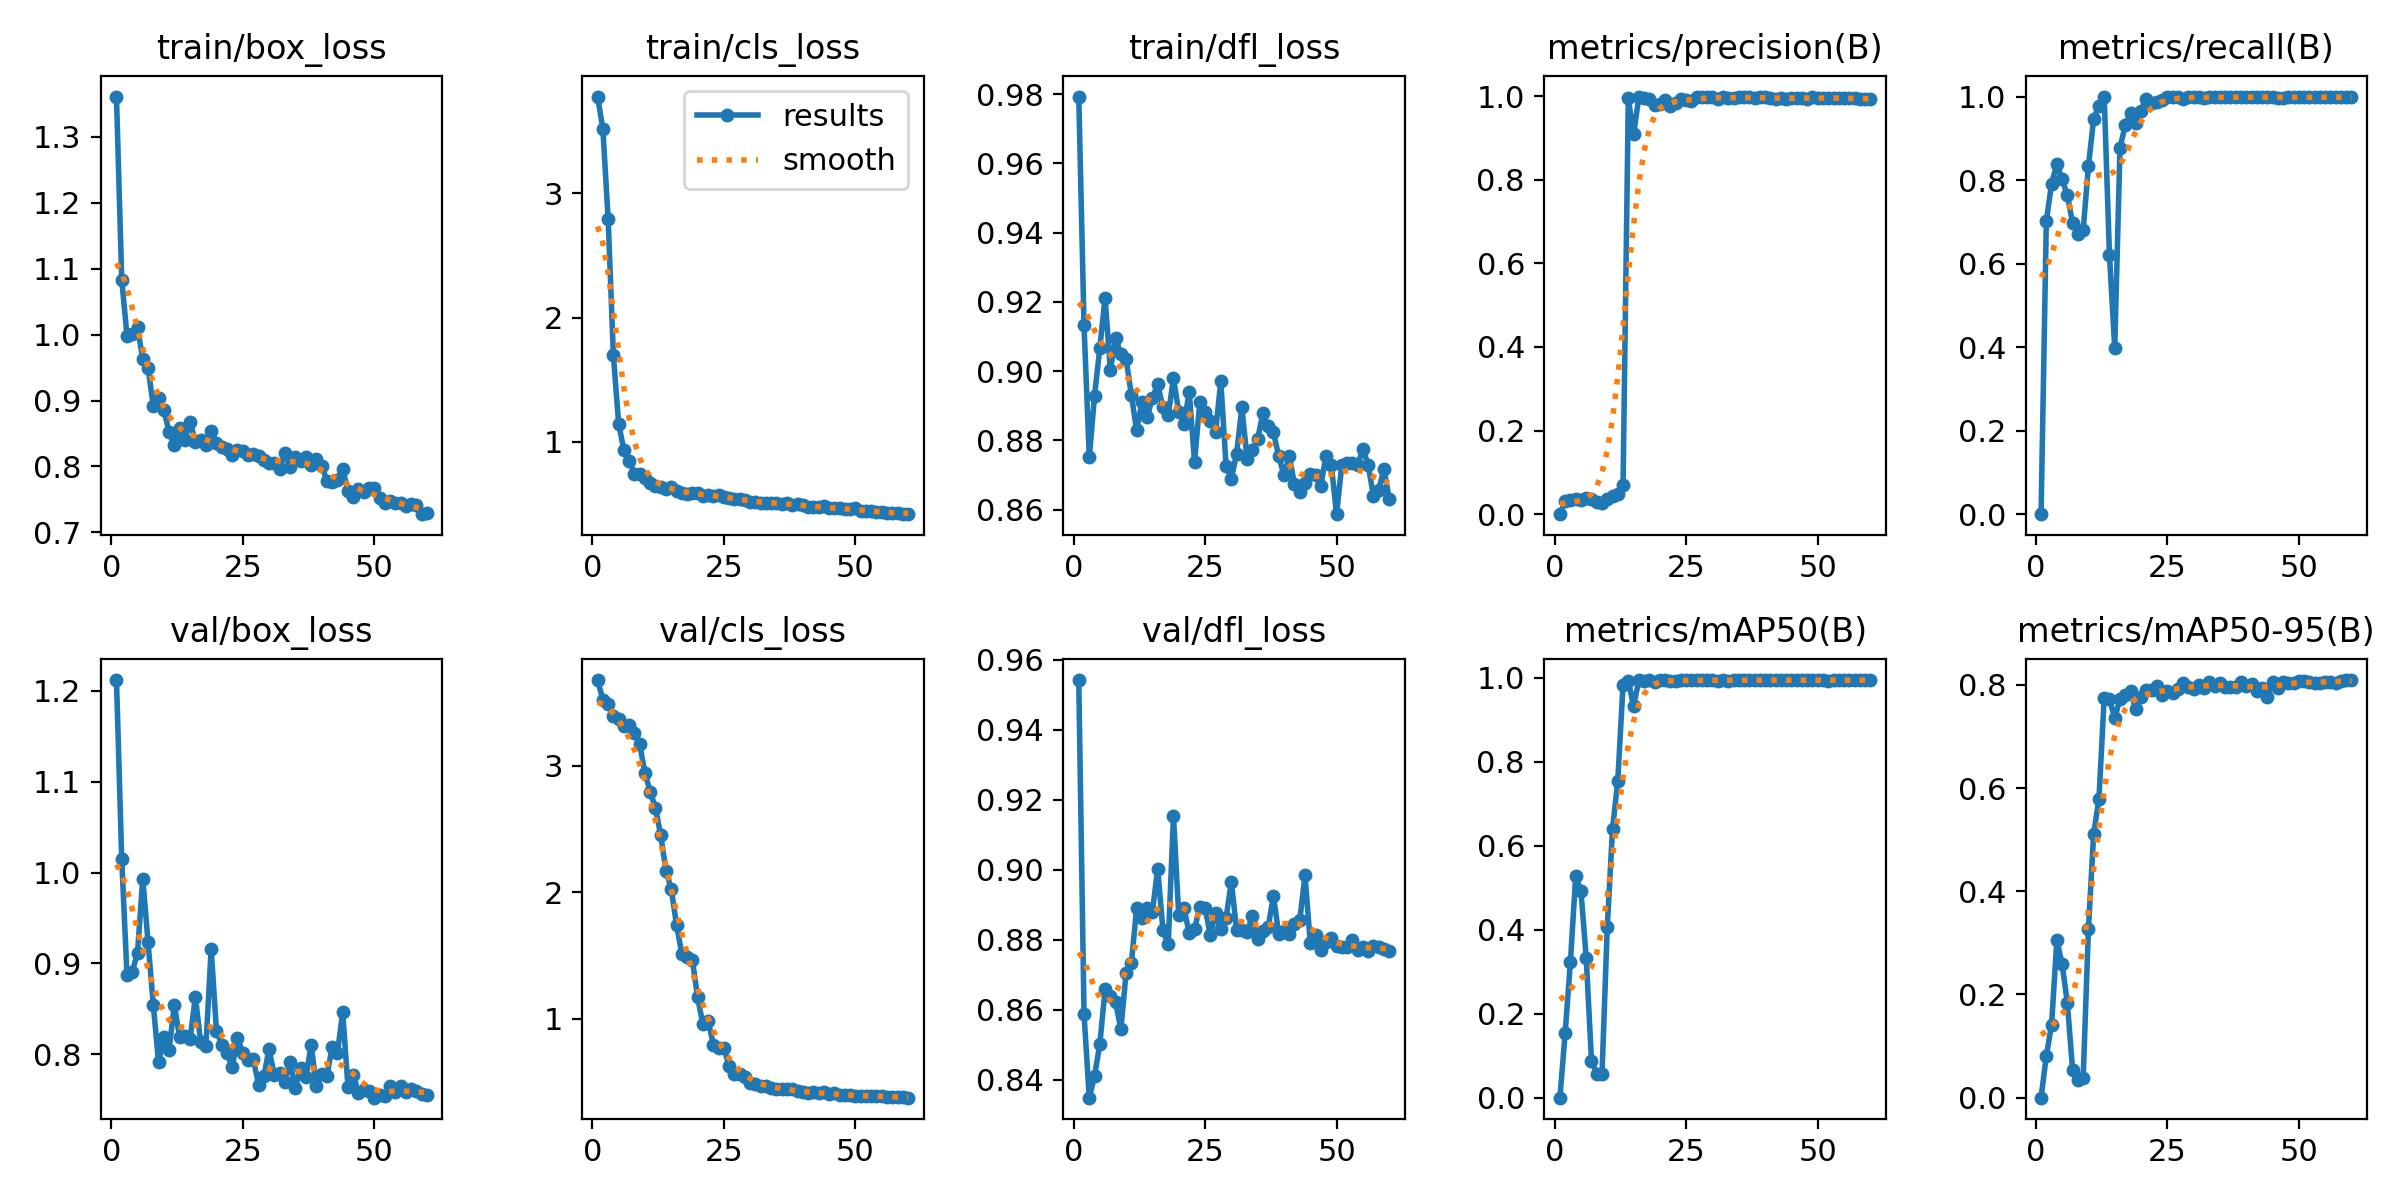

Source data for this figure (header and first rows):
epoch, time, train/box_loss, train/cls_loss, train/dfl_loss, metrics/precision(B), metrics/recall(B), metrics/mAP50(B), metrics/mAP50-95(B), val/box_loss, val/cls_loss, val/dfl_loss, lr/pg0, lr/pg1, lr/pg2
1, 4.358, 1.361, 3.778, 0.9793, 0, 0, 0, 0, 1.212, 3.679, 0.9542, 7.145e-05, 7.145e-05, 7.145e-05
2, 6.77, 1.083, 3.516, 0.9132, 0.03163, 0.7017, 0.1548, 0.08096, 1.015, 3.523, 0.8587, 0.0001546, 0.0001546, 0.0001546
3, 9.155, 0.9984, 2.793, 0.8751, 0.03313, 0.7917, 0.3243, 0.1415, 0.8872, 3.488, 0.8349, 0.0002349, 0.0002349, 0.0002349
4, 11.56, 1.001, 1.696, 0.8929, 0.03512, 0.8377, 0.5286, 0.3052, 0.8909, 3.395, 0.8411, 0.0003124, 0.0003124, 0.0003124
5, 13.92, 1.011, 1.146, 0.9067, 0.03368, 0.8026, 0.4924, 0.2594, 0.9119, 3.368, 0.8501, 0.0003871, 0.0003871, 0.0003871
6, 16.31, 0.9624, 0.933, 0.9212, 0.03877, 0.7632, 0.3335, 0.183, 0.9933, 3.317, 0.8658, 0.0004589, 0.0004589, 0.0004589
7, 18.69, 0.9495, 0.8484, 0.9003, 0.03517, 0.6974, 0.08845, 0.05287, 0.9233, 3.322, 0.8638, 0.0005279, 0.0005279, 0.0005279
8, 21.04, 0.8922, 0.745, 0.9097, 0.0296, 0.6711, 0.05718, 0.03404, 0.8545, 3.26, 0.8623, 0.0005941, 0.0005941, 0.0005941
9, 23.37, 0.9032, 0.7396, 0.9049, 0.02715, 0.6798, 0.05651, 0.03778, 0.7911, 3.169, 0.8544, 0.0006574, 0.0006574, 0.0006574
10, 25.68, 0.8859, 0.7088, 0.9035, 0.03565, 0.8333, 0.4064, 0.3266, 0.8194, 2.943, 0.8706, 0.0007179, 0.0007179, 0.0007179
11, 28.01, 0.8522, 0.6702, 0.8931, 0.04341, 0.9474, 0.6401, 0.5117, 0.8052, 2.795, 0.8734, 0.0007756, 0.0007756, 0.0007756
12, 30.35, 0.832, 0.6454, 0.8829, 0.04776, 0.9781, 0.7552, 0.5784, 0.8541, 2.665, 0.889, 0.0008304, 0.0008304, 0.0008304
13, 32.69, 0.8583, 0.6391, 0.891, 0.07029, 1, 0.984, 0.7753, 0.8189, 2.449, 0.8861, 0.0008825, 0.0008825, 0.0008825
14, 35.06, 0.8408, 0.6172, 0.8866, 0.9951, 0.6199, 0.9935, 0.7717, 0.8199, 2.167, 0.8891, 0.0009317, 0.0009317, 0.0009317
15, 37.37, 0.8679, 0.6359, 0.8923, 0.9084, 0.3981, 0.9335, 0.7362, 0.8173, 2.024, 0.888, 0.000978, 0.000978, 0.000978
16, 39.68, 0.8376, 0.6086, 0.8962, 0.9973, 0.8769, 0.9941, 0.7721, 0.8632, 1.743, 0.9004, 0.001022, 0.001022, 0.001022
17, 41.97, 0.8397, 0.5866, 0.8895, 0.9954, 0.931, 0.9939, 0.7812, 0.8133, 1.514, 0.8827, 0.001052, 0.001052, 0.001052
18, 44.26, 0.8331, 0.5823, 0.8872, 0.9933, 0.9611, 0.9949, 0.788, 0.8086, 1.489, 0.8787, 0.001028, 0.001028, 0.001028
19, 46.55, 0.8535, 0.59, 0.8979, 0.9784, 0.9359, 0.9909, 0.7532, 0.9162, 1.467, 0.9155, 0.001005, 0.001005, 0.001005
20, 48.82, 0.8363, 0.5856, 0.8883, 0.9802, 0.9663, 0.9945, 0.7756, 0.826, 1.169, 0.887, 0.000981, 0.000981, 0.000981
21, 51.14, 0.8288, 0.5631, 0.8849, 0.9895, 0.9934, 0.995, 0.7902, 0.8107, 0.9584, 0.889, 0.0009574, 0.0009574, 0.0009574
22, 53.45, 0.826, 0.5741, 0.894, 0.9772, 0.9843, 0.9929, 0.7901, 0.8016, 0.977, 0.8819, 0.0009339, 0.0009339, 0.0009339
23, 55.79, 0.818, 0.5606, 0.8737, 0.984, 0.986, 0.9928, 0.7983, 0.7857, 0.7944, 0.883, 0.0009103, 0.0009103, 0.0009103
24, 58.1, 0.8254, 0.5747, 0.891, 0.9934, 0.9917, 0.9941, 0.7797, 0.8182, 0.7667, 0.8895, 0.0008867, 0.0008867, 0.0008867
25, 60.39, 0.8234, 0.5592, 0.8882, 0.9894, 0.9999, 0.9948, 0.789, 0.8017, 0.7667, 0.889, 0.0008631, 0.0008631, 0.0008631
26, 62.69, 0.8177, 0.5518, 0.8855, 0.9886, 0.9985, 0.994, 0.785, 0.794, 0.6258, 0.8814, 0.0008395, 0.0008395, 0.0008395
27, 64.98, 0.8192, 0.5408, 0.8825, 0.9966, 0.998, 0.9943, 0.7925, 0.7953, 0.558, 0.8877, 0.000816, 0.000816, 0.000816
28, 67.26, 0.8158, 0.5414, 0.897, 0.9978, 0.9953, 0.9944, 0.8045, 0.7664, 0.5647, 0.883, 0.0007924, 0.0007924, 0.0007924
29, 69.58, 0.8091, 0.5344, 0.8726, 0.9969, 0.9978, 0.9949, 0.796, 0.7756, 0.54, 0.8863, 0.0007688, 0.0007688, 0.0007688
30, 71.85, 0.8054, 0.5136, 0.869, 0.9973, 0.9983, 0.9949, 0.7926, 0.8055, 0.4917, 0.8966, 0.0007452, 0.0007452, 0.0007452
31, 74.16, 0.8051, 0.5171, 0.8762, 0.9931, 0.9979, 0.9934, 0.8007, 0.7773, 0.4834, 0.8829, 0.0007216, 0.0007216, 0.0007216
32, 76.46, 0.7954, 0.5112, 0.8895, 0.9988, 0.9977, 0.995, 0.7944, 0.7796, 0.4664, 0.8829, 0.0006981, 0.0006981, 0.0006981
33, 78.75, 0.8208, 0.5091, 0.8747, 0.9949, 0.998, 0.9938, 0.8048, 0.77, 0.4631, 0.8822, 0.0006745, 0.0006745, 0.0006745
34, 81.04, 0.7992, 0.5078, 0.8772, 0.9945, 0.9983, 0.9947, 0.7971, 0.7916, 0.4481, 0.8869, 0.0006509, 0.0006509, 0.0006509
35, 83.35, 0.8139, 0.508, 0.8803, 0.9972, 0.9988, 0.9949, 0.8045, 0.7634, 0.4417, 0.8803, 0.0006273, 0.0006273, 0.0006273
36, 85.62, 0.8081, 0.5031, 0.8879, 0.9967, 0.9978, 0.9945, 0.7968, 0.7849, 0.4409, 0.8824, 0.0006038, 0.0006038, 0.0006038
37, 87.92, 0.8136, 0.5072, 0.8841, 0.9972, 0.9984, 0.9947, 0.7959, 0.7746, 0.4433, 0.8837, 0.0005802, 0.0005802, 0.0005802
38, 90.22, 0.8021, 0.4948, 0.8823, 0.9949, 0.9983, 0.9949, 0.7951, 0.8103, 0.4402, 0.8925, 0.0005566, 0.0005566, 0.0005566
39, 92.51, 0.8119, 0.5008, 0.8755, 0.9979, 0.9983, 0.995, 0.8061, 0.765, 0.4279, 0.8817, 0.000533, 0.000533, 0.000533
40, 94.82, 0.8013, 0.4883, 0.8699, 0.9971, 0.9981, 0.995, 0.7984, 0.7783, 0.4174, 0.8825, 0.0005094, 0.0005094, 0.0005094
41, 97.12, 0.7785, 0.4749, 0.8755, 0.9965, 0.9978, 0.9947, 0.8012, 0.776, 0.4149, 0.8816, 0.0004859, 0.0004859, 0.0004859
42, 99.42, 0.7759, 0.4755, 0.8674, 0.9934, 0.9996, 0.9942, 0.7879, 0.8083, 0.4161, 0.8846, 0.0004623, 0.0004623, 0.0004623
43, 101.7, 0.7798, 0.4749, 0.8652, 0.9947, 1, 0.9943, 0.793, 0.8016, 0.4111, 0.8855, 0.0004387, 0.0004387, 0.0004387
44, 104, 0.7962, 0.4815, 0.8676, 0.9926, 0.9998, 0.9948, 0.7773, 0.8464, 0.4171, 0.8985, 0.0004151, 0.0004151, 0.0004151
45, 106.3, 0.7629, 0.4658, 0.8702, 0.9958, 0.9978, 0.9949, 0.8064, 0.7642, 0.4037, 0.8792, 0.0003915, 0.0003915, 0.0003915
46, 108.6, 0.7534, 0.4673, 0.87, 0.9958, 0.9975, 0.9949, 0.7948, 0.7776, 0.4072, 0.8815, 0.000368, 0.000368, 0.000368
47, 110.9, 0.7664, 0.4667, 0.8669, 0.9961, 0.9969, 0.9948, 0.8053, 0.7574, 0.3923, 0.8769, 0.0003444, 0.0003444, 0.0003444
48, 113.2, 0.761, 0.4591, 0.8756, 0.9925, 0.9985, 0.9944, 0.8039, 0.761, 0.3986, 0.8795, 0.0003208, 0.0003208, 0.0003208
49, 115.5, 0.7666, 0.457, 0.8729, 0.9968, 0.998, 0.9947, 0.8045, 0.7591, 0.3923, 0.8805, 0.0002972, 0.0002972, 0.0002972
50, 117.8, 0.7665, 0.4713, 0.8587, 0.9957, 0.9981, 0.9946, 0.8067, 0.7522, 0.3897, 0.8783, 0.0002737, 0.0002737, 0.0002737
51, 120, 0.7516, 0.4471, 0.873, 0.9951, 0.9979, 0.9943, 0.8066, 0.7557, 0.3909, 0.878, 0.0002501, 0.0002501, 0.0002501
52, 122.2, 0.7443, 0.4472, 0.8735, 0.9949, 0.9979, 0.9939, 0.8054, 0.7544, 0.3862, 0.8779, 0.0002265, 0.0002265, 0.0002265
53, 124.4, 0.7472, 0.4399, 0.8734, 0.9954, 0.998, 0.9941, 0.8039, 0.7646, 0.3862, 0.8798, 0.0002029, 0.0002029, 0.0002029
54, 126.5, 0.7452, 0.4376, 0.8728, 0.9953, 0.998, 0.9945, 0.804, 0.7581, 0.3885, 0.8771, 0.0001793, 0.0001793, 0.0001793
55, 128.7, 0.7448, 0.4354, 0.8776, 0.9952, 0.9981, 0.9948, 0.805, 0.7654, 0.387, 0.8779, 0.0001558, 0.0001558, 0.0001558
56, 130.8, 0.7405, 0.4277, 0.873, 0.9953, 0.9984, 0.9948, 0.8056, 0.7584, 0.3832, 0.8767, 0.0001322, 0.0001322, 0.0001322
57, 133, 0.743, 0.4312, 0.864, 0.9952, 0.9986, 0.9948, 0.8038, 0.7613, 0.3821, 0.8782, 0.0001086, 0.0001086, 0.0001086
58, 135.2, 0.7416, 0.4261, 0.8657, 0.992, 0.9996, 0.9947, 0.8084, 0.7597, 0.3769, 0.878, 8.50255e-05, 8.50255e-05, 8.50255e-05
59, 137.3, 0.7276, 0.4216, 0.8718, 0.9929, 0.9985, 0.9946, 0.8092, 0.756, 0.3763, 0.8774, 6.1447e-05, 6.1447e-05, 6.1447e-05
60, 139.5, 0.7291, 0.4181, 0.8632, 0.9929, 0.9984, 0.9946, 0.8094, 0.755, 0.3741, 0.8769, 3.78685e-05, 3.78685e-05, 3.78685e-05
